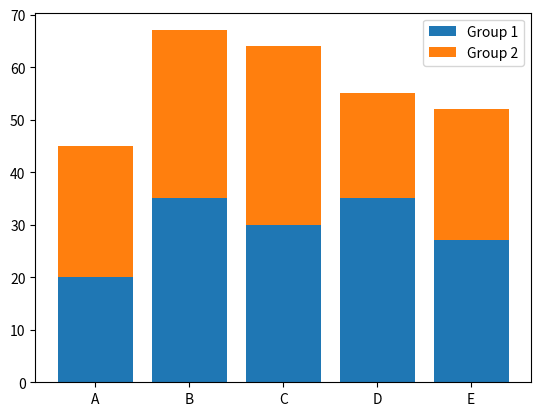

Here is the Python script that generated this plot:


import matplotlib.pyplot as plt

categories = ['A', 'B', 'C', 'D', 'E']
values1 = [20, 35, 30, 35, 27]
values2 = [25, 32, 34, 20, 25]
values3 = [10, 12, 20, 22, 18]

plt.bar(categories, values1,
        label='Group 1')

plt.bar(categories, values2, bottom=values1,
        label='Group 2')

plt.legend()
plt.show()
